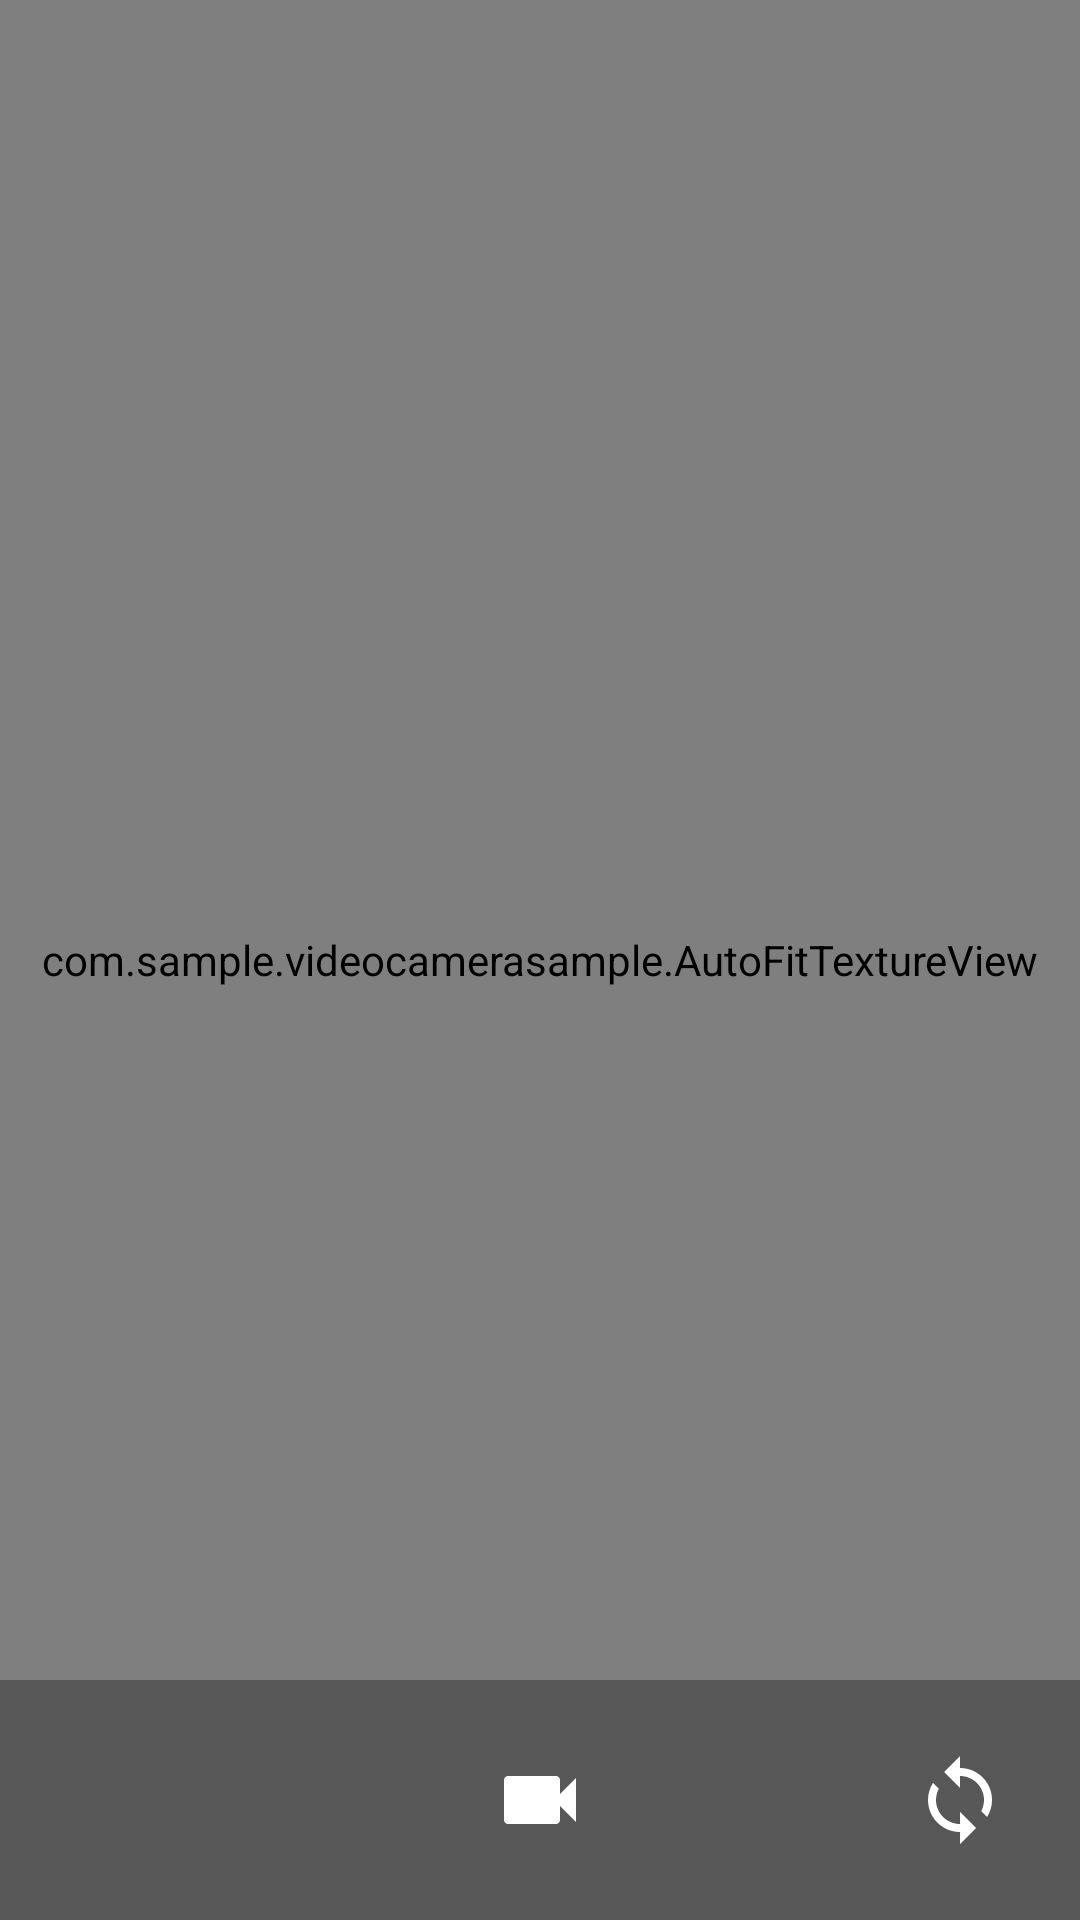

This screen was rendered from an Android layout file. Write that file and the resources it references.
<!-- AndroidManifest.xml: activity theme FullScreen -->
<!-- res/layout/fragment_video_camera.xml -->
<?xml version="1.0" encoding="utf-8"?>
<RelativeLayout
        xmlns:android="http://schemas.android.com/apk/res/android"
        xmlns:tools="http://schemas.android.com/tools"
        android:id="@+id/rootView"
        android:layout_width="match_parent"
        android:background="#50000000"
        android:layout_height="match_parent">

    <com.sample.videocamerasample.AutoFitTextureView
            android:id="@+id/textureView"
            android:layout_width="match_parent"
            android:layout_height="match_parent"
    />

    <TextView
            android:id="@+id/txvTimer"
            android:layout_above="@id/cameraControlCotainer"
            android:layout_centerHorizontal="true"
            android:layout_margin="16dp"
            android:layout_width="wrap_content"
            android:background="@drawable/drawable_timer"
            tools:text="10:10"
            android:textColor="@android:color/white"
            android:textAppearance="@style/TextAppearance.AppCompat.Medium"
            android:paddingStart="24dp"
            android:paddingEnd="24dp"
            android:paddingTop="12dp"
            android:visibility="gone"
            android:paddingBottom="12dp"
            android:layout_height="wrap_content"/>

    <FrameLayout
            android:id="@+id/cameraControlCotainer"
            android:layout_width="match_parent"
            android:layout_height="wrap_content"
            android:padding="24dp"
            android:layout_alignParentBottom="true"
            android:background="@drawable/scrim_background">

        <ImageView
                android:id="@+id/btnFlashLight"
                android:layout_width="wrap_content"
                android:contentDescription="@null"
                android:layout_height="wrap_content"
                android:visibility="invisible"
                android:src="@drawable/ic_flash_off"/>

        <ImageView
                android:id="@+id/btnRecordOn"
                android:contentDescription="@null"
                android:layout_width="wrap_content"
                android:layout_height="wrap_content"
                android:src="@drawable/ic_videocam_on"
                android:layout_gravity="center"/>

        <ImageView
                android:id="@+id/btnRecordOff"
                android:contentDescription="@null"
                android:layout_width="wrap_content"
                android:layout_height="wrap_content"
                android:src="@drawable/ic_videocam_off"
                android:visibility="gone"
                android:layout_gravity="center"/>

        <ImageView
                android:id="@+id/btnPlayPauseTimer"
                android:contentDescription="@null"
                android:layout_width="wrap_content"
                android:layout_height="wrap_content"
                android:layout_gravity="end"
                android:visibility="gone"
                android:src="@drawable/ic_pause_timer"/>

        <ImageView
                android:id="@+id/btnSwitchCamera"
                android:contentDescription="@null"
                android:layout_width="wrap_content"
                android:layout_height="wrap_content"
                android:layout_gravity="end"
                android:src="@drawable/ic_camera_toggle"/>
    </FrameLayout>
</RelativeLayout>
<!-- resources referenced by this layout -->
<resources>
  <!-- drawable drawable_timer (drawable) -->
  <?xml version="1.0" encoding="utf-8"?>
  <shape xmlns:android="http://schemas.android.com/apk/res/android" android:shape="rectangle">
      <solid android:color="@color/colorCameraControl"/>
      <corners android:radius="100dp"/>
  </shape>
  <!-- drawable ic_camera_toggle (drawable) -->
  <vector xmlns:android="http://schemas.android.com/apk/res/android"
          android:height="32dp"
          android:width="32dp"
          android:tint="#FFFFFF"
          android:viewportHeight="24.0"
          android:viewportWidth="24.0">
      <path android:fillColor="#FF000000"
            android:pathData="M12,4L12,1L8,5l4,4L12,6c3.31,0 6,2.69 6,6 0,1.01 -0.25,1.97 -0.7,2.8l1.46,1.46C19.54,15.03 20,13.57 20,12c0,-4.42 -3.58,-8 -8,-8zM12,18c-3.31,0 -6,-2.69 -6,-6 0,-1.01 0.25,-1.97 0.7,-2.8L5.24,7.74C4.46,8.97 4,10.43 4,12c0,4.42 3.58,8 8,8v3l4,-4 -4,-4v3z"/>
  </vector>
  <!-- drawable ic_flash_off (drawable) -->
  <vector xmlns:android="http://schemas.android.com/apk/res/android"
          android:height="32dp"
          android:width="32dp"
          android:tint="#FFFFFF"
          android:viewportHeight="24.0"
          android:viewportWidth="24.0">
      <path android:fillColor="#FF000000"
            android:pathData="M3.27,3L2,4.27l5,5V13h3v9l3.58,-6.14L17.73,20 19,18.73 3.27,3zM17,10h-4l4,-8H7v2.18l8.46,8.46L17,10z"/>
  </vector>
  <!-- drawable ic_videocam_off (drawable) -->
  <vector xmlns:android="http://schemas.android.com/apk/res/android"
          android:height="32dp"
          android:width="32dp"
          android:tint="#F5030E"
          android:viewportHeight="24.0"
          android:viewportWidth="24.0">
      <path android:fillColor="#F5030E"
            android:pathData="M21,6.5l-4,4V7c0,-0.55 -0.45,-1 -1,-1H9.82L21,17.18V6.5zM3.27,2L2,3.27 4.73,6H4c-0.55,0 -1,0.45 -1,1v10c0,0.55 0.45,1 1,1h12c0.21,0 0.39,-0.08 0.54,-0.18L19.73,21 21,19.73 3.27,2z"/>
  </vector>
  <!-- drawable ic_videocam_on (drawable) -->
  <vector xmlns:android="http://schemas.android.com/apk/res/android"
          android:height="32dp"
          android:width="32dp"
          android:tint="#FFFFFF"
          android:viewportHeight="24.0"
          android:viewportWidth="24.0">
      <path android:fillColor="#FF000000"
            android:pathData="M17,10.5V7c0,-0.55 -0.45,-1 -1,-1H4c-0.55,0 -1,0.45 -1,1v10c0,0.55 0.45,1 1,1h12c0.55,0 1,-0.45 1,-1v-3.5l4,4v-11l-4,4z"/>
  </vector>
  <!-- drawable scrim_background (drawable) -->
  <?xml version="1.0" encoding="utf-8"?>
  <shape xmlns:android="http://schemas.android.com/apk/res/android"
         android:shape="rectangle">
      <gradient
              android:endColor="@color/colorCameraControl"
              android:centerColor="@color/colorCameraControl"
              android:startColor="@color/colorCameraControl"/>
  </shape>
  <style name="FullScreen" parent="AppTheme">
          <item name="android:windowNoTitle">true</item>
          <item name="android:windowActionBar">false</item>
          <item name="android:windowFullscreen">true</item>
      </style>
  <color name="colorCameraControl">#50000000</color>
  <style name="AppTheme" parent="Theme.AppCompat.Light.NoActionBar">
          
          <item name="colorPrimary">@color/colorPrimary</item>
          <item name="colorPrimaryDark">@color/colorPrimaryDark</item>
          <item name="colorAccent">@color/colorAccent</item>
      </style>
  <color name="colorPrimary">#008577</color>
  <color name="colorPrimaryDark">#00574B</color>
  <color name="colorAccent">#D81B60</color>
</resources>
